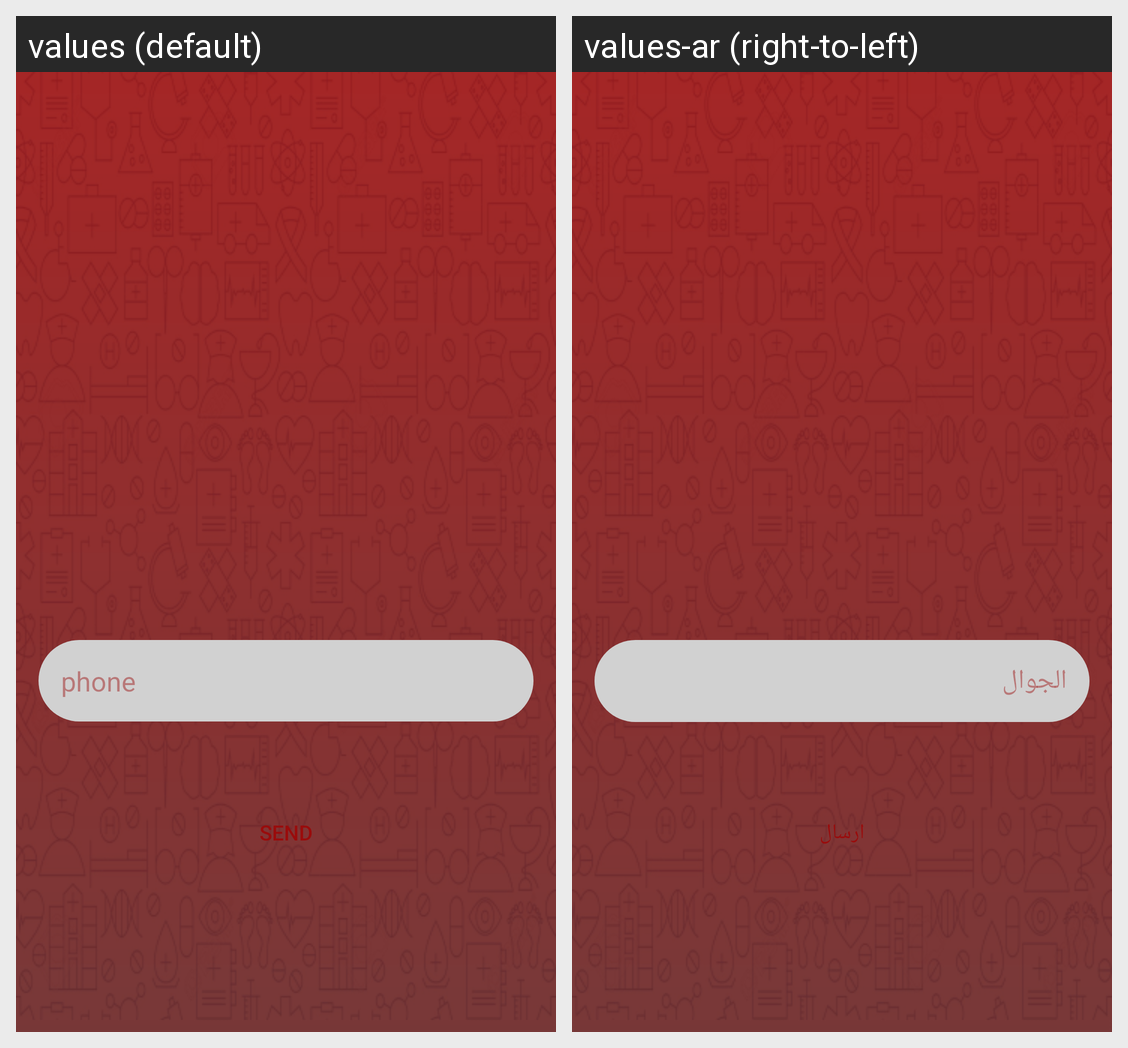

The same Android screen rendered under two of its app's locales, left to right. List the strings drawn on it with the default value and each locale's translation.
Android screen res/layout/fragment_forget_password_first_step.xml rendered under 2 locales, left to right: values (default), values-ar (right-to-left). Device: Nexus 5 (rendered at 1080×1920; each locale shown at half size, 540×960, under a caption strip naming it); theme AppTheme.
Strings drawn on this screen, with the default value and each locale's value (text and hints the layout hard-codes, and strings that could not be matched under every locale, appear in the picture but are not listed):

phone
  values: phone
  values-ar: الجوال

send
  values: send
  values-ar: ارسال
